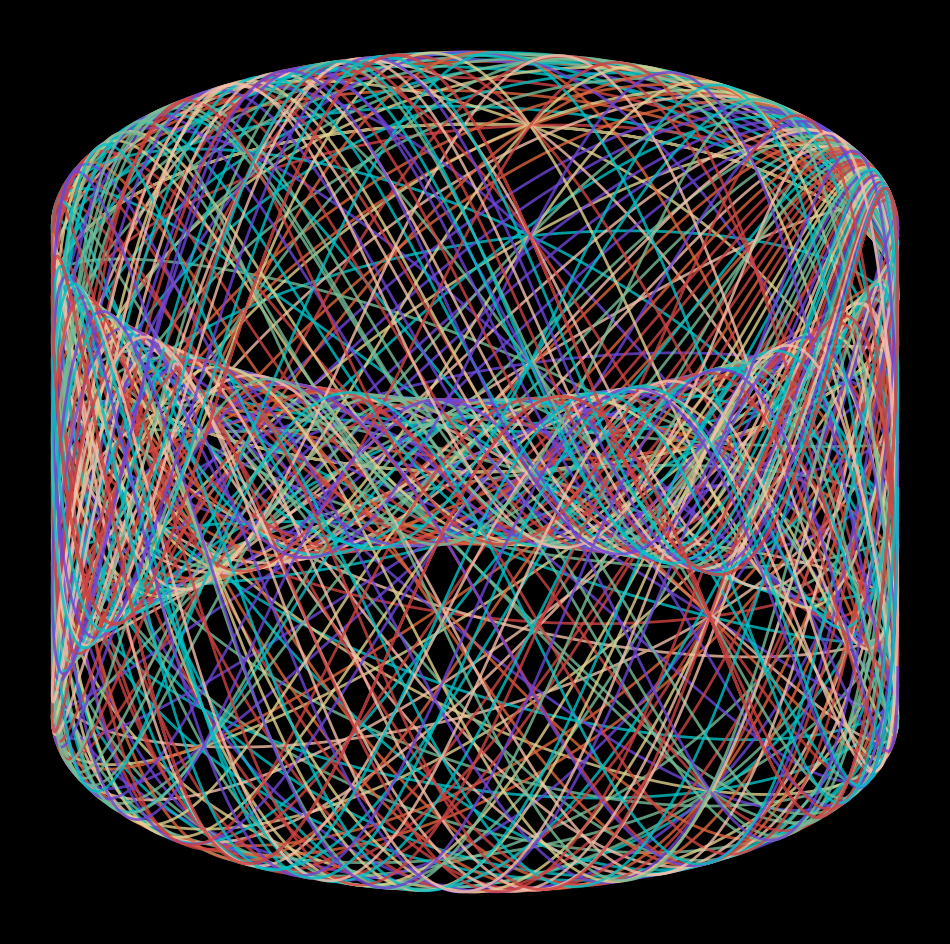

Recreate this plot in Python. (Note: this script raises an exception after producing the figure.)
from math import cos, sin, pi

import matplotlib.pylab as plt
import numpy as np

p = plt.figure(figsize=(12,12),facecolor='black',dpi=400)
p = plt.axis('off')
colors = ['#e1d18e','#ce4343','#dd653c','#6d45d6','#f4c0a9','#77bd98','#00c2c7']
n = 0
for p in np.linspace(0,4,60):
    plt.plot([cos(x) for x in np.linspace(0,4*pi,1000)],[cos(x*p)+sin(x*p) + sin(x) for x in np.linspace(0,4*pi,1000)],
             lw=2,color =np.random.choice(colors),alpha=0.8)
    n+=1
plt.savefig(f'C:/Users/<user>/Pictures/RandomPlots/05012020.png',facecolor='black')